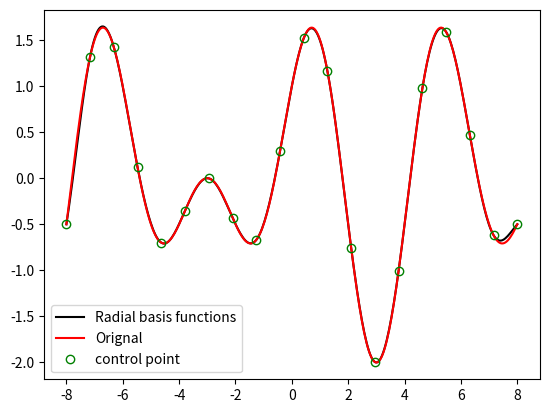

The matplotlib source for this figure:
#!/usr/bin/python3
import numpy as np
import matplotlib.pyplot as plt
from scipy.interpolate import Rbf

f = lambda x: np.sin(np.pi*x/2)+np.cos(np.pi*x/3)
snum = 20   # control point数量
ratio = 20  # 总数据点数量：snum*ratio
xs = -8
xe = 8
x1 = np.linspace(xs,xe,snum)				# control points
x2 = np.linspace(xs,xe,(snum-1)*ratio+1)	# 作图总数据点
y1 = f(x1)			# control points
rf = Rbf(x1, y1)	# reconstructed Rbf function
y2 = rf(x2)  		# Rbf reconstruction
plt.plot(x2, y2, 'k-', x2, f(x2),'r-', x1, y1, 'go', markerfacecolor='none')
plt.legend(["Radial basis functions", "Orignal", "control point"],loc='best')
plt.show()
